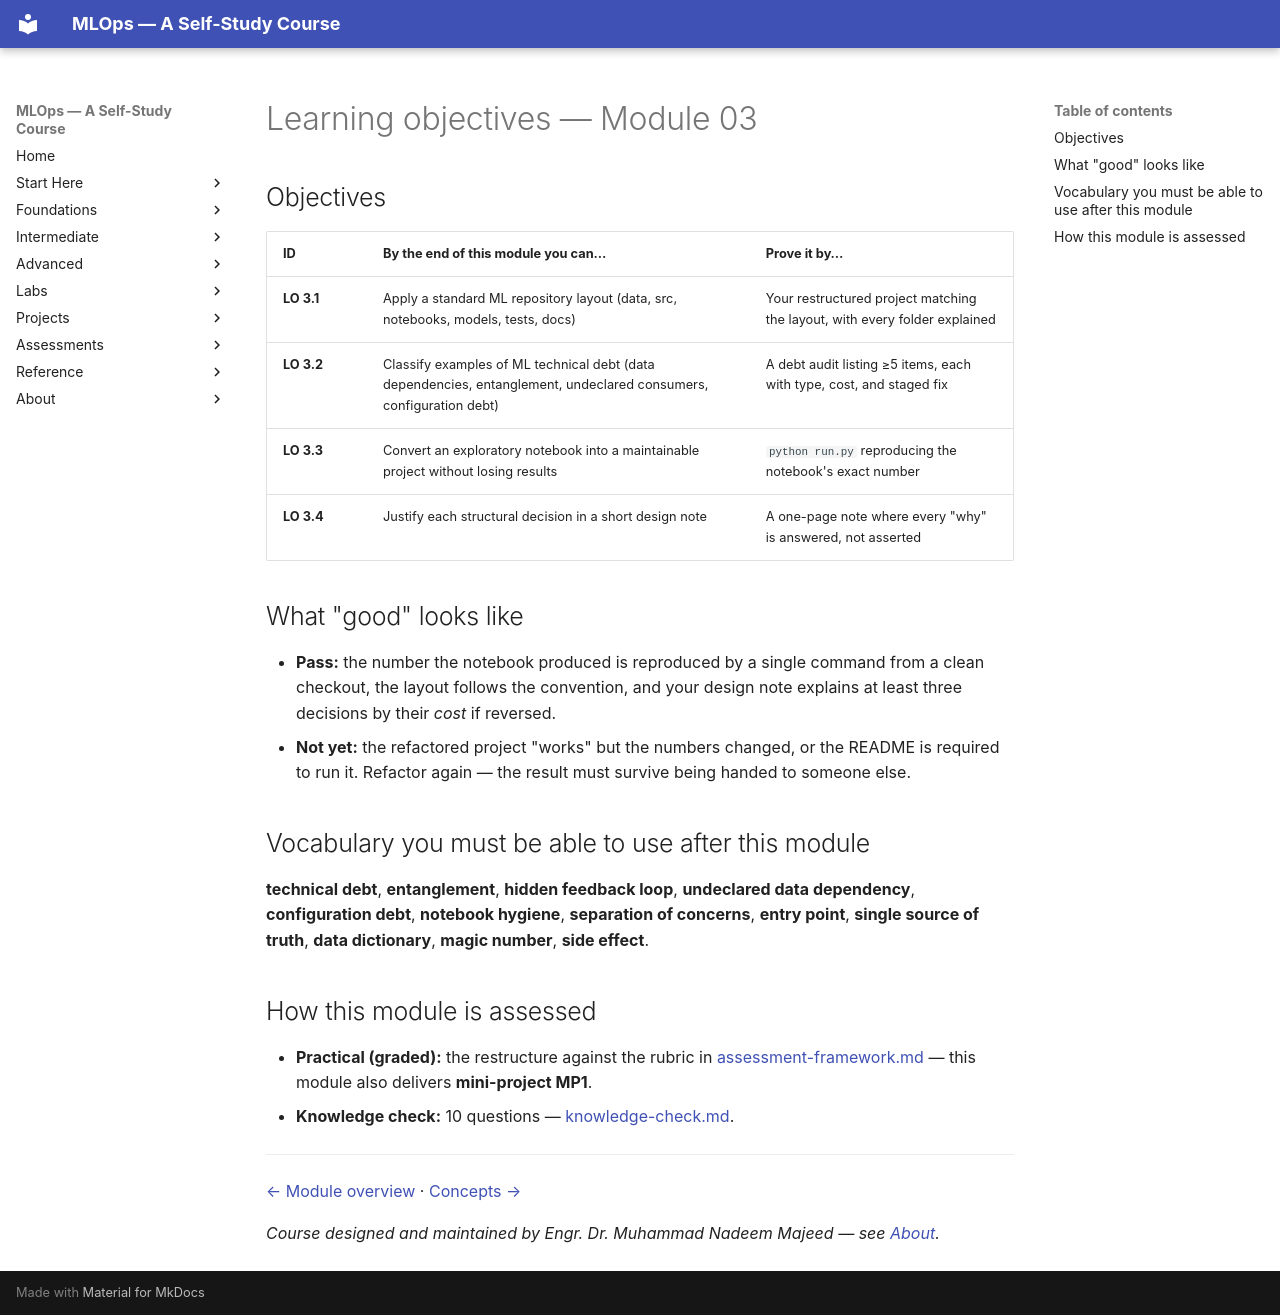

repository: nadeem-majeedch/MLOps2026 · page: modules/03-ml-project-technical-debt/learning-objectives/index.html · generator: mkdocs

# Learning objectives — Module 03

## Objectives

| ID | By the end of this module you can… | Prove it by… |
|---|---|---|
| **LO 3.1** | Apply a standard ML repository layout (data, src, notebooks, models, tests, docs) | Your restructured project matching the layout, with every folder explained |
| **LO 3.2** | Classify examples of ML technical debt (data dependencies, entanglement, undeclared consumers, configuration debt) | A debt audit listing ≥5 items, each with type, cost, and staged fix |
| **LO 3.3** | Convert an exploratory notebook into a maintainable project without losing results | `python run.py` reproducing the notebook's exact number |
| **LO 3.4** | Justify each structural decision in a short design note | A one-page note where every "why" is answered, not asserted |

## What "good" looks like

- **Pass:** the number the notebook produced is reproduced by a single command
  from a clean checkout, the layout follows the convention, and your design note
  explains at least three decisions by their *cost* if reversed.
- **Not yet:** the refactored project "works" but the numbers changed, or the
  README is required to run it. Refactor again — the result must survive being
  handed to someone else.

## Vocabulary you must be able to use after this module

**technical debt**, **entanglement**, **hidden feedback loop**,
**undeclared data dependency**, **configuration debt**, **notebook hygiene**,
**separation of concerns**, **entry point**, **single source of truth**,
**data dictionary**, **magic number**, **side effect**.

## How this module is assessed

- **Practical (graded):** the restructure against the rubric in
  [assessment-framework.md](../../syllabus/assessment-framework.md#6-project-rubric-mini-projects) —
  this module also delivers **mini-project MP1**.
- **Knowledge check:** 10 questions — [knowledge-check.md](knowledge-check.md).

---

[← Module overview](index.md) · [Concepts →](concepts.md)

*Course designed and maintained by Engr. Dr. Muhammad Nadeem Majeed — see [About](../../about/index.md).*
